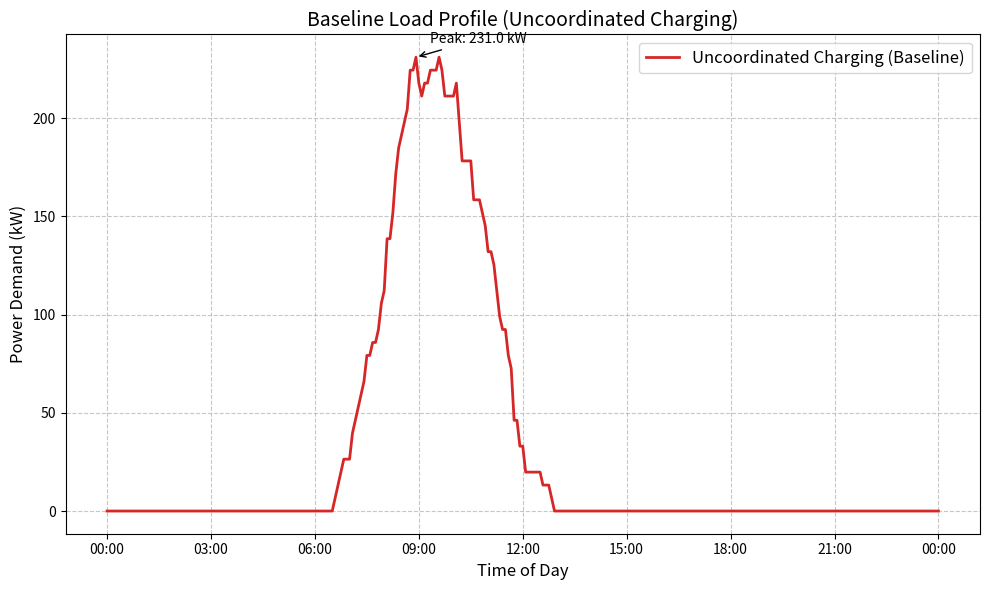

Reproduce this figure in Python.
'''
Created on 2025. 11. 28.

@author: jaewoo
'''
import pandas as pd
import numpy as np
import matplotlib.pyplot as plt
import datetime

# ---------------------------------------------------------
# 1. 설정 (Configuration)
# ---------------------------------------------------------
MAX_CHARGING_RATE = 6.6  # kW (일반적인 완속 충전기 속도)
TIME_INTERVAL = 5        # 분 단위 (5분 간격)
SIMULATION_DAYS = 1      # 시뮬레이션 기간 (일)

# ---------------------------------------------------------
# 2. 데이터 로드 또는 생성 함수
# ---------------------------------------------------------
def get_ev_data():
    """
    실제 ACN-Data JSON 파일이 있다면 이 함수를 수정하여 로드하세요.
    지금은 테스트를 위해 가상의 데이터를 생성합니다.
    """
    # --- [실제 데이터 사용 시] ---
    # import json
    # with open('acn_data.json', 'r') as f:
    #     data = json.load(f)
    # df = pd.DataFrame(data['_items'])
    # # 필요한 전처리 수행...
    
    # --- [가상 데이터 생성: 아침 8~9시에 몰리는 패턴] ---
    np.random.seed(42)
    n_evs = 50
    
    # 도착 시간: 오전 8시(8.0)를 중심으로 정규분포 생성
    arrival_hours = np.random.normal(loc=8.5, scale=1.0, size=n_evs)
    arrival_hours = np.clip(arrival_hours, 6.0, 20.0) # 06:00 ~ 20:00 사이로 제한
    
    # 충전 요구량: 평균 15kWh (약 2~3시간 충전 필요)
    energy_req = np.random.normal(loc=15.0, scale=5.0, size=n_evs)
    energy_req = np.clip(energy_req, 5.0, 60.0)

    # 데이터프레임 생성
    df = pd.DataFrame({
        'connectionTime': pd.to_datetime('2024-01-01') + pd.to_timedelta(arrival_hours, unit='h'),
        'kWhDelivered': energy_req
    })
    
    return df

# ---------------------------------------------------------
# 3. 비제어 충전(Uncoordinated) 부하 계산 로직
# ---------------------------------------------------------
def calculate_uncoordinated_load(ev_data):
    # 시뮬레이션 전체 시간 축 생성 (00:00 ~ 24:00)
    start_time = pd.to_datetime('2024-01-01 00:00:00')
    end_time = start_time + pd.Timedelta(days=SIMULATION_DAYS)
    time_index = pd.date_range(start=start_time, end=end_time, freq=f'{TIME_INTERVAL}min')
    
    # 부하를 저장할 시리즈 (초기값 0)
    total_load = pd.Series(0.0, index=time_index)

    print(f"총 {len(ev_data)}대 차량의 부하를 계산 중입니다...")

    for _, row in ev_data.iterrows():
        arrival = row['connectionTime']
        energy_needed = row['kWhDelivered']
        
        # 충전에 필요한 시간 계산 (시간 = 에너지 / 속도)
        # 예: 13.2kWh / 6.6kW = 2시간
        duration_hours = energy_needed / MAX_CHARGING_RATE
        duration = pd.Timedelta(hours=duration_hours)
        
        finish_time = arrival + duration
        
        # 해당 시간 구간에 부하(kW) 더하기
        # 도착 시간부터 충전 완료 시간까지 Max Rate로 충전한다고 가정
        mask = (total_load.index >= arrival) & (total_load.index < finish_time)
        total_load[mask] += MAX_CHARGING_RATE

    return total_load

# ---------------------------------------------------------
# 4. 실행 및 시각화
# ---------------------------------------------------------
if __name__ == "__main__":
    # 데이터 가져오기
    ev_df = get_ev_data()
    
    # 부하 계산
    load_profile = calculate_uncoordinated_load(ev_df)
    
    # 피크 부하 확인
    peak_load = load_profile.max()
    peak_time = load_profile.idxmax().strftime('%H:%M')
    print(f"\n[Result] Peak Load: {peak_load:.2f} kW at {peak_time}")

    # 그래프 그리기 (논문용 스타일)
    plt.figure(figsize=(10, 6))
    plt.plot(load_profile.index, load_profile.values, 
             label='Uncoordinated Charging (Baseline)', color='#d62728', linewidth=2)
    
    # 그래프 꾸미기
    plt.title('Baseline Load Profile (Uncoordinated Charging)', fontsize=14)
    plt.xlabel('Time of Day', fontsize=12)
    plt.ylabel('Power Demand (kW)', fontsize=12)
    plt.grid(True, linestyle='--', alpha=0.7)
    plt.legend(fontsize=12)
    
    # X축 시간 포맷팅
    import matplotlib.dates as mdates
    plt.gca().xaxis.set_major_formatter(mdates.DateFormatter('%H:%M'))
    
    # 피크 지점 표시
    plt.annotate(f'Peak: {peak_load:.1f} kW', 
                 xy=(pd.to_datetime(f'2024-01-01 {peak_time}'), peak_load), 
                 xytext=(10, 10), textcoords='offset points',
                 arrowprops=dict(arrowstyle='->', color='black'))

    plt.tight_layout()
    
    # 이미지 저장 (논문에 바로 쓸 수 있게)
    plt.savefig('baseline_load_profile.png', dpi=300)
    print("그래프가 'baseline_load_profile.png'로 저장되었습니다.")
    plt.show()
